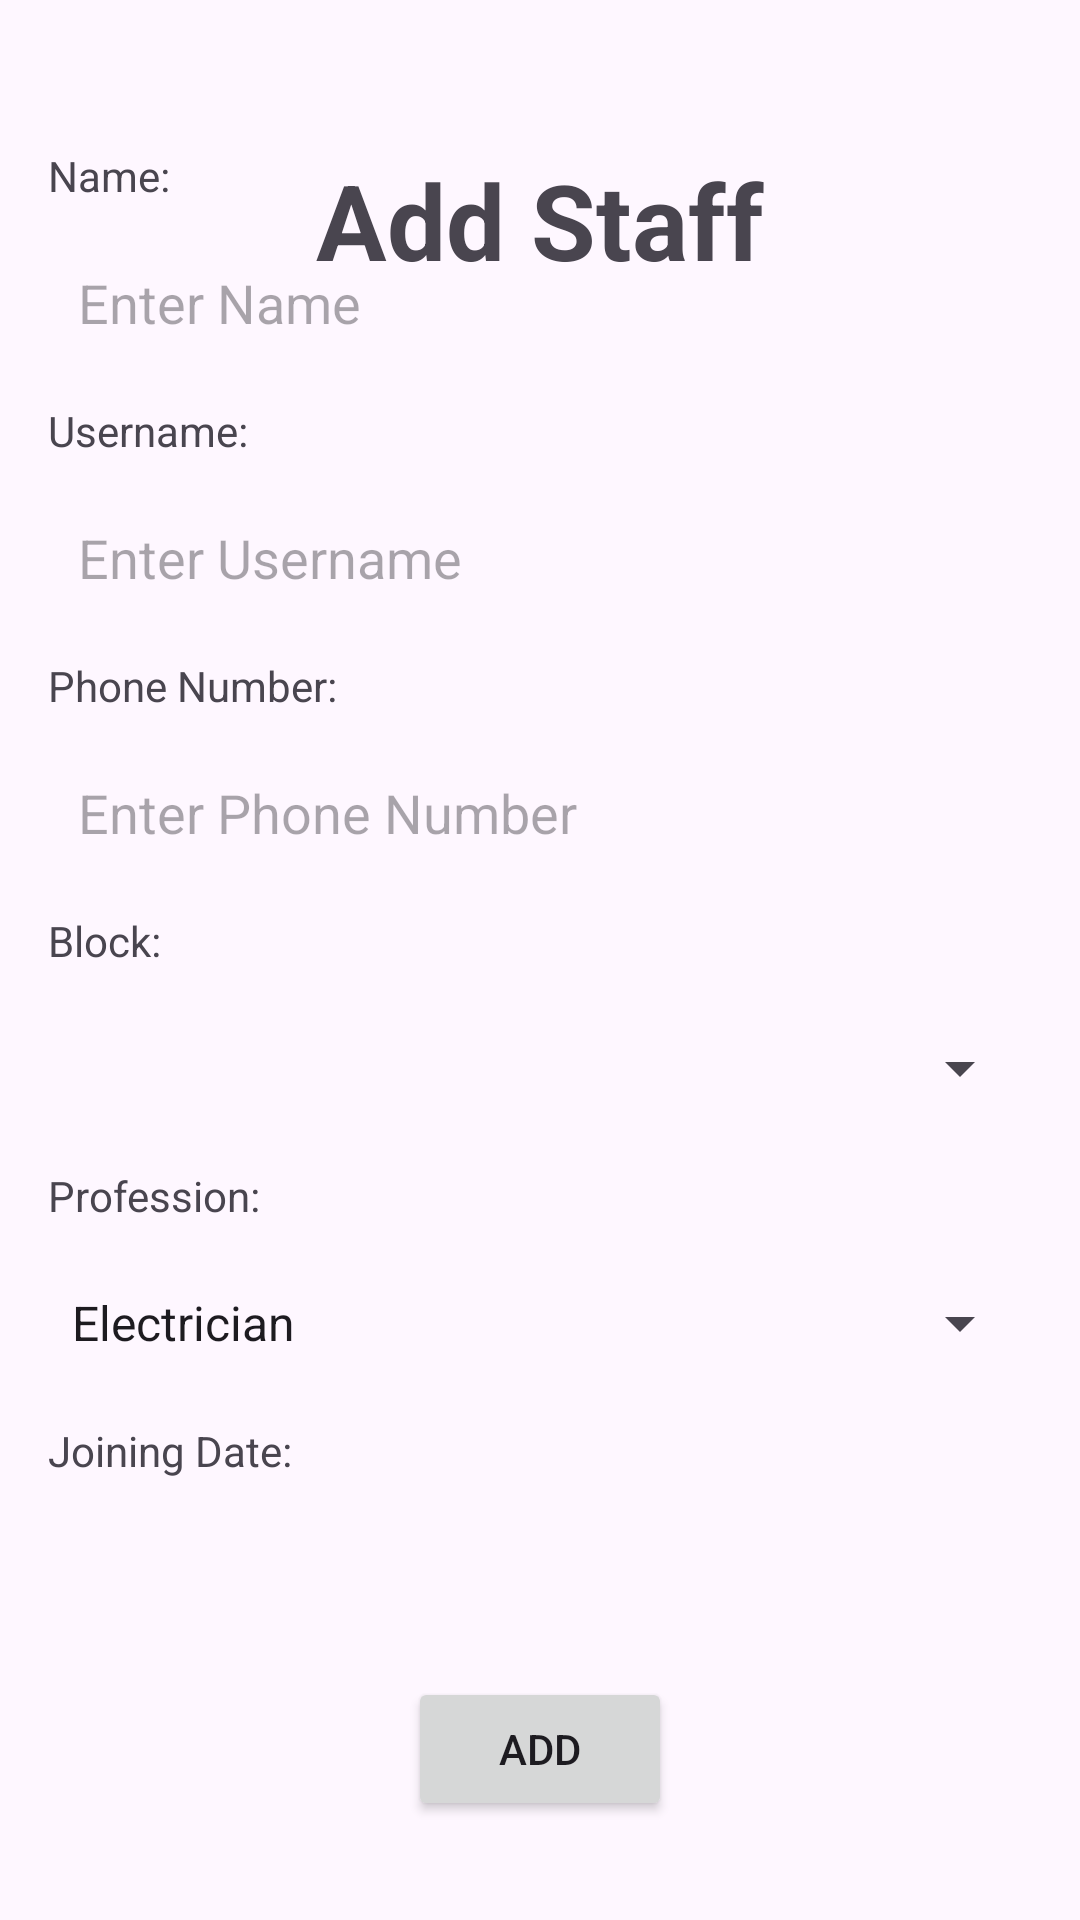

Write the Android layout XML for this screen, with the resource values it uses.
<!-- AndroidManifest.xml: application theme Theme.Building -->
<!-- res/layout/fragment_add_staff.xml -->
<RelativeLayout xmlns:android="http://schemas.android.com/apk/res/android"
    android:layout_width="match_parent"
    android:layout_height="match_parent">

    <TextView
        android:layout_width="match_parent"
        android:layout_height="wrap_content"
        android:text="Add Staff"
        android:textAlignment="center"
        android:textSize="35sp"
        android:layout_marginTop="50dp"
        android:textStyle="bold"
        android:id="@+id/add_block_heading"/>

    <RelativeLayout
        android:layout_width="match_parent"
        android:layout_height="match_parent"
        android:gravity="center"
        >

        <TextView
            android:id="@+id/textViewNameLabel"
            android:layout_width="wrap_content"
            android:layout_height="wrap_content"
            android:text="Name:"
            android:layout_marginTop="16dp"
            android:layout_marginStart="16dp"
            android:layout_marginEnd="16dp"/>

        <EditText
            android:id="@+id/editTextName"
            android:layout_width="match_parent"
            android:layout_height="50dp"
            android:hint="Enter Name"
            android:background="@drawable/edittext_bg"
            android:paddingStart="10dp"
            android:layout_below="@id/textViewNameLabel"
            android:layout_marginTop="8dp"
            android:layout_marginStart="16dp"
            android:layout_marginEnd="16dp"
            />

        <TextView
            android:id="@+id/textViewUsernameLabel"
            android:layout_width="wrap_content"
            android:layout_height="wrap_content"
            android:text="Username:"
            android:layout_below="@id/editTextName"
            android:layout_marginTop="8dp"
            android:layout_marginStart="16dp"
            android:layout_marginEnd="16dp"/>

        <EditText
            android:id="@+id/editTextUsername"
            android:layout_width="match_parent"
            android:layout_height="50dp"
            android:hint="Enter Username"
            android:layout_below="@id/textViewUsernameLabel"
            android:layout_marginTop="8dp"
            android:layout_marginStart="16dp"
            android:paddingStart="10dp"
            android:background="@drawable/edittext_bg"
            android:layout_marginEnd="16dp"/>

        <TextView
            android:id="@+id/textViewPhoneNumberLabel"
            android:layout_width="wrap_content"
            android:layout_height="wrap_content"
            android:text="Phone Number:"
            android:layout_below="@id/editTextUsername"
            android:layout_marginTop="8dp"
            android:layout_marginStart="16dp"
            android:layout_marginEnd="16dp"/>

        <EditText
            android:id="@+id/editTextPhoneNumber"
            android:layout_width="match_parent"
            android:layout_height="50dp"
            android:hint="Enter Phone Number"
            android:layout_below="@id/textViewPhoneNumberLabel"
            android:layout_marginTop="8dp"
            android:layout_marginStart="16dp"
            android:paddingStart="10dp"
            android:background="@drawable/edittext_bg"
            android:layout_marginEnd="16dp"/>

        <TextView
            android:id="@+id/textViewBlockLabel"
            android:layout_width="wrap_content"
            android:layout_height="wrap_content"
            android:text="Block:"
            android:layout_below="@id/editTextPhoneNumber"
            android:layout_marginTop="8dp"
            android:layout_marginStart="16dp"
            android:layout_marginEnd="16dp"/>

        
        <Spinner
            android:id="@+id/blockSpinnerId"
            android:layout_width="match_parent"
            android:layout_height="50dp"
            android:layout_below="@id/textViewBlockLabel"
            android:layout_marginTop="8dp"
            android:layout_marginStart="16dp"
            android:layout_marginEnd="16dp"/>

        <TextView
            android:id="@+id/textViewProfessionLabel"
            android:layout_width="wrap_content"
            android:layout_height="wrap_content"
            android:text="Profession:"
            android:layout_below="@id/blockSpinnerId"
            android:layout_marginTop="8dp"
            android:layout_marginStart="16dp"
            android:layout_marginEnd="16dp"/>

        
        <Spinner
            android:id="@+id/professionSpinnerId"
            android:layout_width="match_parent"
            android:layout_height="50dp"
            android:layout_below="@id/textViewProfessionLabel"
            android:layout_marginTop="8dp"
            android:layout_marginStart="16dp"
            android:layout_marginEnd="16dp"
            android:entries="@array/staff_professions"/>
        <TextView
            android:id="@+id/textViewJoiningDateLabel"
            android:layout_width="wrap_content"
            android:layout_height="wrap_content"
            android:text="Joining Date:"
            android:layout_below="@id/professionSpinnerId"
            android:layout_marginTop="8dp"
            android:layout_marginStart="16dp"
            android:layout_marginEnd="16dp"/>

        
        <EditText
            android:background="@drawable/edittext_bg"
            android:id="@+id/joiningDatePickerId"
            android:layout_below="@id/textViewJoiningDateLabel"
            android:clickable="false"
            android:cursorVisible="false"
            android:focusable="false"
            android:layout_marginStart="16dp"
            android:layout_marginEnd="16dp"
            android:focusableInTouchMode="false"
            android:layout_height="50dp"
            android:layout_width="match_parent"
            android:drawableEnd="@drawable/calendar"
            android:paddingHorizontal="10dp"
            />

        <Button
            android:id="@+id/buttonSubmit"
            android:layout_width="wrap_content"
            android:layout_height="wrap_content"
            android:text="Add"
            android:layout_below="@id/joiningDatePickerId"
            android:layout_marginTop="16dp"
            android:layout_centerHorizontal="true"/>
    </RelativeLayout>
        <LinearLayout
            android:layout_height="wrap_content"
            android:layout_width="match_parent"
            android:orientation="horizontal"
            android:layout_marginStart="15dp"
            android:layout_marginEnd="15dp"
            android:layout_marginBottom="10dp"
            android:layout_alignParentBottom="true">

            <Button
                android:layout_width="0dp"
                android:layout_weight="0.5"
                android:layout_marginEnd="5dp"
                android:layout_height="wrap_content"
                android:background="@drawable/edittext_bg"
                android:text="Edit"
                android:visibility="gone"
                android:id="@+id/buttonStaffEdit"/>

            <Button
                android:text="Update"
                android:layout_marginStart="5dp"
                android:background="@drawable/edittext_bg"
                android:layout_width="0dp"
                android:layout_weight="0.5"
                android:id="@+id/buttonStaffUpdate"
                android:visibility="gone"
                android:layout_height="wrap_content"/>
        </LinearLayout>


</RelativeLayout>
<!-- resources referenced by this layout -->
<resources>
  <string-array name="staff_professions">
          <item>Electrician</item>
          <item>Plumber</item>
          <item>Carpenter</item>
          <item>Painter</item>
          <item>Gardener</item>
      </string-array>
  <style name="Theme.Building" parent="Base.Theme.Building" />
  <style name="Base.Theme.Building" parent="Theme.Material3.DayNight.NoActionBar">
          
          
      </style>
</resources>
